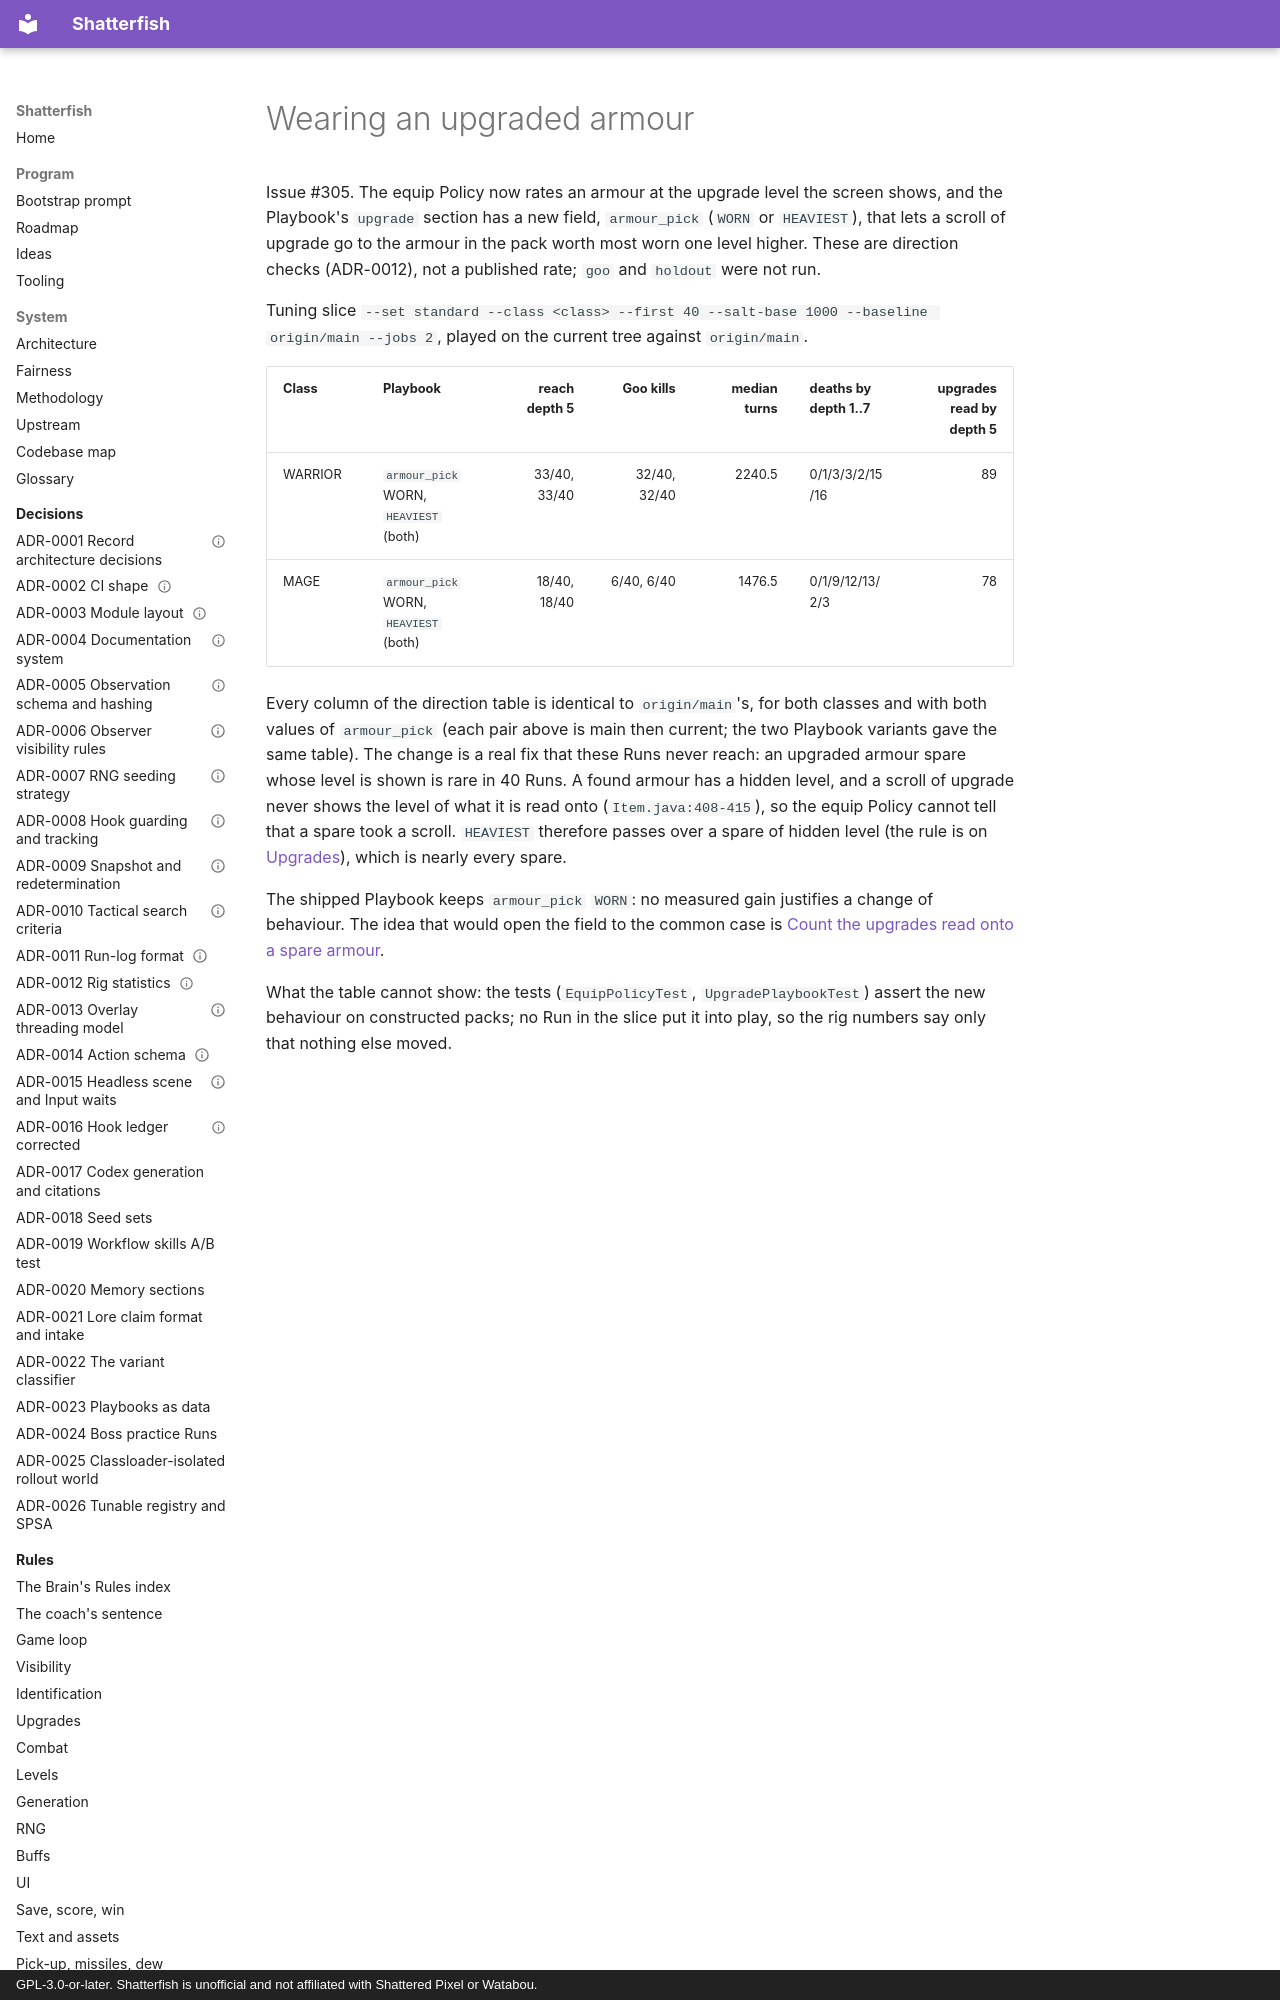

repository: watchthelight/shatterfish · page: results/2026-10-27-305-wear-upgraded-armour/index.html · generator: mkdocs · copyright: GPL-3.0-or-later. Shatterfish is unofficial and not affiliated with Shattered Pixel or Watabou.

# Wearing an upgraded armour

Issue #305. The equip Policy now rates an armour at the upgrade level the screen shows, and the Playbook's `upgrade` section has a new field, `armour_pick` (`WORN` or `HEAVIEST`), that lets a scroll of upgrade go to the armour in the pack worth most worn one level higher. These are direction checks (ADR-0012), not a published rate; `goo` and `holdout` were not run.

Tuning slice `--set standard --class <class> --first 40 --salt-base 1000 --baseline origin/main --jobs 2`, played on the current tree against `origin/main`.
